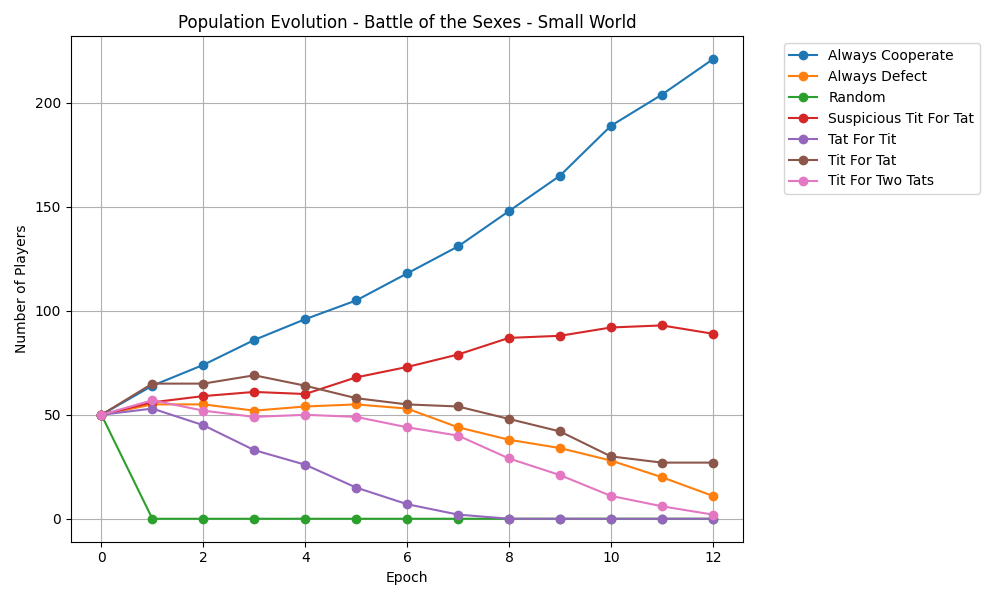

The data file committed next to this chart (first rows):
epoch, Always Cooperate, Always Defect, Random, Suspicious Tit For Tat, Tat For Tit, Tit For Tat, Tit For Two Tats
0, 50, 50, 50, 50, 50, 50, 50
1, 64, 55, 0, 56, 53, 65, 57
2, 74, 55, 0, 59, 45, 65, 52
3, 86, 52, 0, 61, 33, 69, 49
4, 96, 54, 0, 60, 26, 64, 50
5, 105, 55, 0, 68, 15, 58, 49
6, 118, 53, 0, 73, 7, 55, 44
7, 131, 44, 0, 79, 2, 54, 40
8, 148, 38, 0, 87, 0, 48, 29
9, 165, 34, 0, 88, 0, 42, 21
10, 189, 28, 0, 92, 0, 30, 11
11, 204, 20, 0, 93, 0, 27, 6
12, 221, 11, 0, 89, 0, 27, 2
